Run: headless pygame with SDL's dummy video driver; simulated clock (each Clock.tick advances the game by its frame time, no real sleeping); random seed 0; keys injected as events and as key.get_pressed() state; no mouse input.
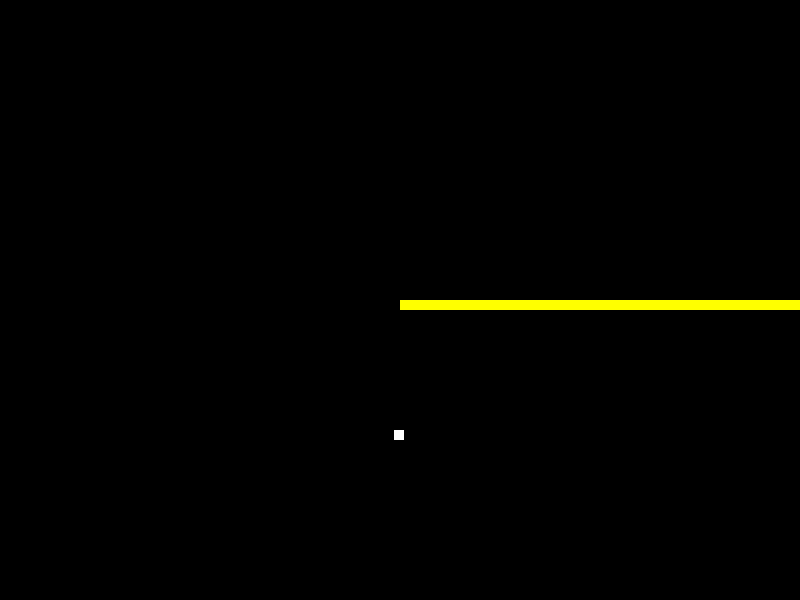
Frame 1 of 4 · flips 1–60 · no input
Frame 2 of 4 · flips 61–180 · tapped SPACE, RETURN · held RIGHT (→), D · screen unchanged from frame 1, image omitted
Frame 3 of 4 · flips 181–300 · held DOWN (↓), S · screen unchanged from frame 2, image omitted
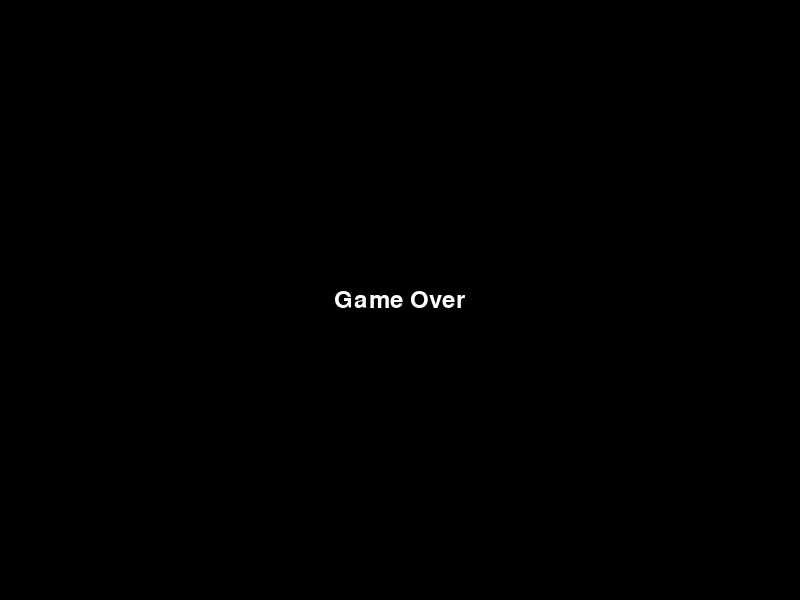
Frame 4 of 4 · flips 301–420 · held LEFT (←), A, UP (↑), W

The pygame program that drew these frames:


import pygame
import sys
import random
import time

pygame.init()

white = (255, 255, 255)
yellow = (255, 255, 0)
black = (0, 0, 0)

size = width, height = 800, 600
screen = pygame.display.set_mode(size)
pygame.display.set_caption('Snake Game')

class Snake:
    def __init__(self):
        self.body = [(width / 2, height / 2)]
        self.direction = 'right'

    def move(self):
        if self.direction == 'right':
            head = (self.body[-1][0] + 10, self.body[-1][1])
        elif self.direction == 'left':
            head = (self.body[-1][0] - 10, self.body[-1][1])
        elif self.direction == 'up':
            head = (self.body[-1][0], self.body[-1][1] - 10)
        elif self.direction == 'down':
            head = (self.body[-1][0], self.body[-1][1] + 10)

        if head in self.body[:-1]:
            return False

        self.body.append(head)
        return True

    def grow(self):
        self.body.append(self.body[-1])

class Food:
    def __init__(self):
        self.pos = (random.randint(0, width - 10), random.randint(0, height - 10))

def main():
    clock = pygame.time.Clock()

    snake = Snake()
    food = Food()

    while True:
        for event in pygame.event.get():
            if event.type == pygame.QUIT:
                pygame.quit()
                sys.exit()
            elif event.type == pygame.KEYDOWN:
                if event.key == pygame.K_UP and snake.direction != 'down':
                    snake.direction = 'up'
                elif event.key == pygame.K_DOWN and snake.direction != 'up':
                    snake.direction = 'down'
                elif event.key == pygame.K_LEFT and snake.direction != 'right':
                    snake.direction = 'left'
                elif event.key == pygame.K_RIGHT and snake.direction != 'left':
                    snake.direction = 'right'

        screen.fill(black)

        if not snake.move():
            game_over()
            return

        if snake.body[-1] == food.pos:
            snake.grow()
            food = Food()

        for pos in snake.body:
            pygame.draw.rect(screen, yellow, (pos[0], pos[1], 10, 10))

        pygame.draw.rect(screen, white, (food.pos[0], food.pos[1], 10, 10))
        pygame.display.update()
        clock.tick(60)

def game_over():
    font = pygame.font.Font(None, 36)
    text = font.render('Game Over', True, white)
    screen.fill(black)
    screen.blit(text, [(width / 2) - (text.get_width() / 2), (height / 2) - (text.get_height() / 2)])
    pygame.display.update()
    time.sleep(3)
    pygame.quit()
    sys.exit()

if __name__ == '__main__':
    main()
